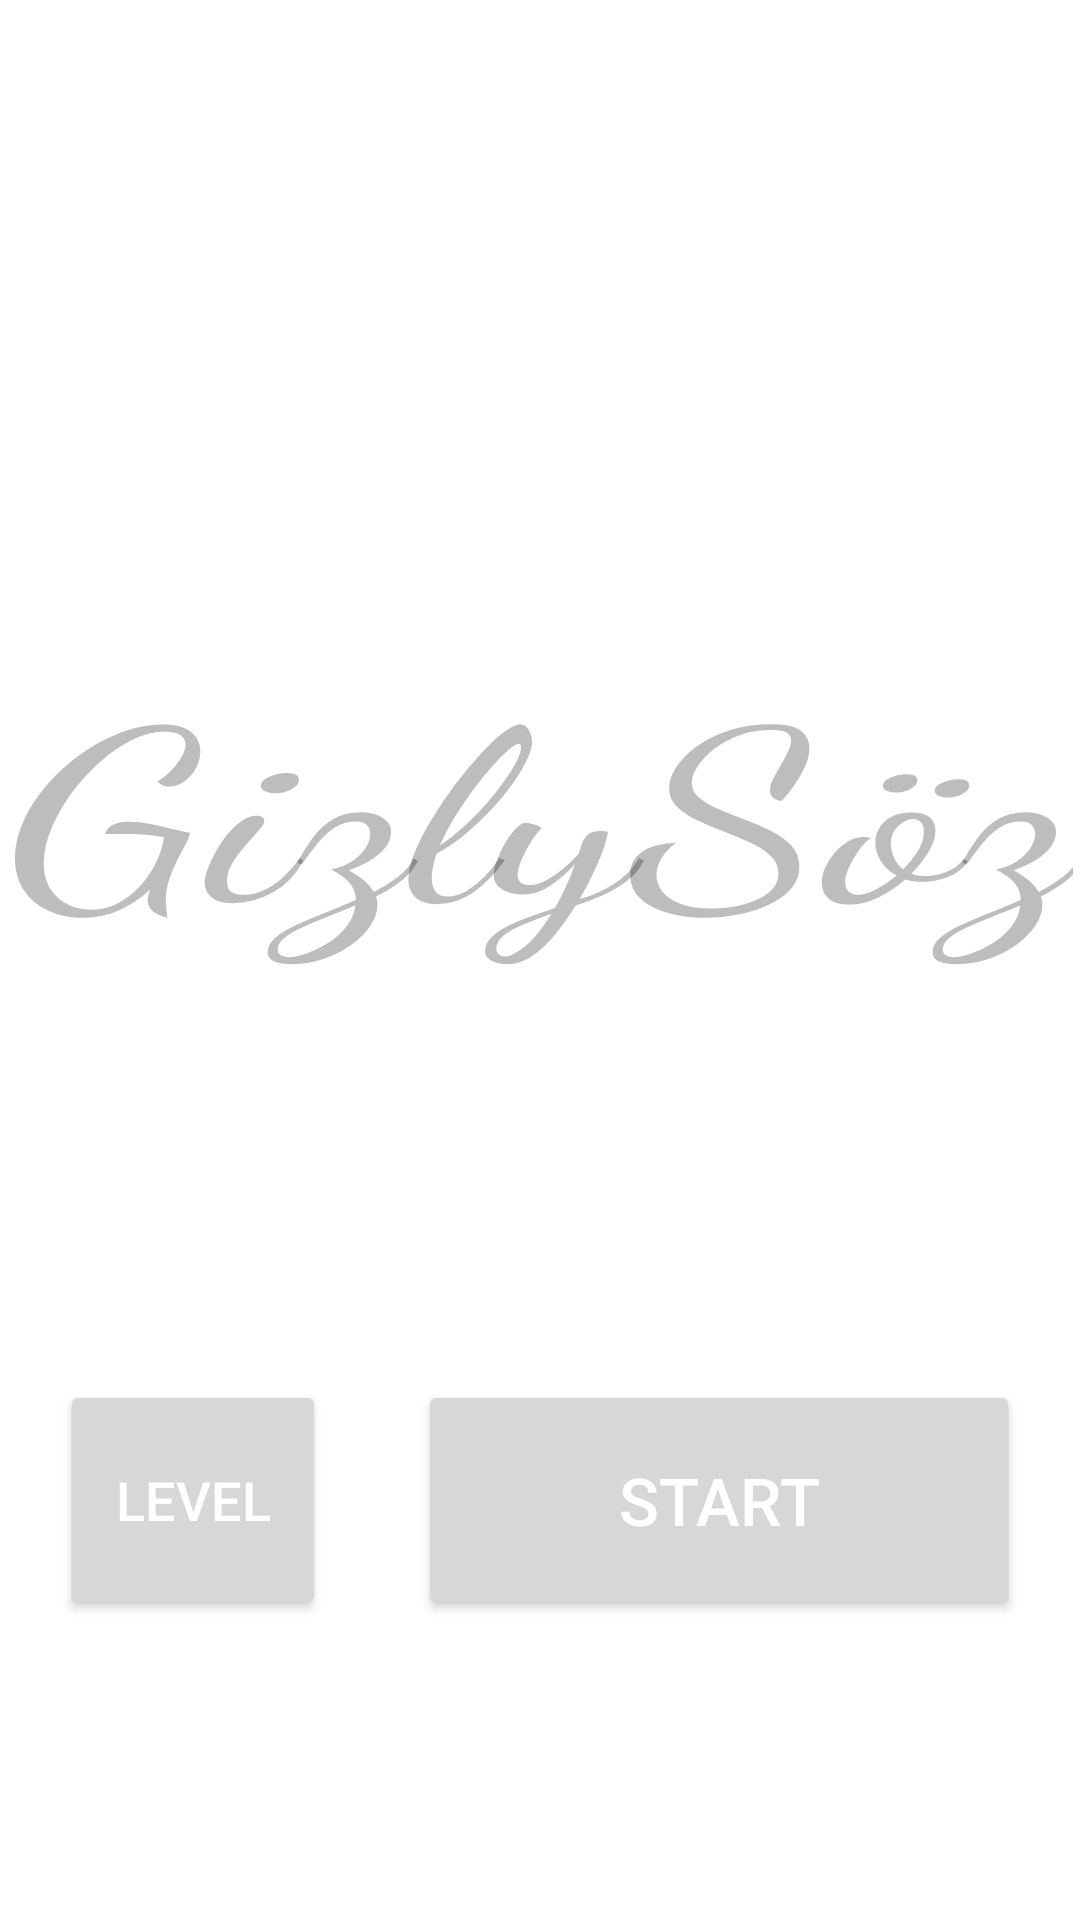

Layout XML and referenced resources for this Android screen:
<!-- AndroidManifest.xml: application theme Theme.GizlySöz -->
<!-- res/layout/activity_main.xml -->
<?xml version="1.0" encoding="utf-8"?>
<androidx.constraintlayout.widget.ConstraintLayout xmlns:android="http://schemas.android.com/apk/res/android"
    xmlns:app="http://schemas.android.com/apk/res-auto"
    xmlns:tools="http://schemas.android.com/tools"
    android:id="@+id/MainView"
    android:layout_width="match_parent"
    android:layout_height="match_parent"
    tools:context=".MainScreen.MainActivity">

    <ImageView
        android:id="@+id/imageView"
        android:layout_width="0dp"
        android:layout_height="0dp"
        android:foreground="@drawable/back1"
        app:layout_constraintBottom_toBottomOf="parent"
        app:layout_constraintEnd_toEndOf="parent"
        app:layout_constraintStart_toStartOf="parent"
        app:layout_constraintTop_toTopOf="parent" />

    <LinearLayout
        android:id="@+id/linearLayout"
        android:layout_width="0dp"
        android:layout_height="80dp"
        android:layout_marginStart="20dp"
        android:layout_marginEnd="20dp"
        android:layout_marginBottom="100dp"
        android:orientation="horizontal"
        app:layout_constraintBottom_toBottomOf="parent"
        app:layout_constraintEnd_toEndOf="parent"
        app:layout_constraintStart_toStartOf="parent">

        <Button
            android:id="@+id/levelBtn"
            android:layout_width="wrap_content"
            android:layout_height="match_parent"
            android:layout_weight="1"
            android:text="@string/level"
            android:theme="@style/Theme.levelBtn" />

        <Space
            android:layout_width="30dp"
            android:layout_height="match_parent"
            android:layout_weight="1" />

        <Button
            android:id="@+id/startBtn"
            android:layout_width="200dp"
            android:layout_height="match_parent"
            android:layout_weight="1"
            android:text="@string/start"
            android:theme="@style/Theme.startBtn" />
    </LinearLayout>

    <EditText
        android:id="@+id/textView"
        android:layout_width="wrap_content"
        android:layout_height="wrap_content"
        android:elegantTextHeight="true"
        android:enabled="false"
        android:fontFamily="cursive"
        android:freezesText="true"
        android:soundEffectsEnabled="false"
        android:text="@string/app_name"
        android:textAllCaps="true"
        android:textColor="@color/purple_400"
        android:textFontWeight="400"
        android:textIsSelectable="true"
        android:textScaleX="1.5"
        android:textSize="80dp"
        android:textStyle="bold"
        app:layout_constraintBottom_toBottomOf="parent"
        app:layout_constraintEnd_toEndOf="parent"
        app:layout_constraintStart_toStartOf="parent"
        app:layout_constraintTop_toTopOf="parent"
        app:layout_constraintVertical_bias="0.4"
        android:background="@null" />

</androidx.constraintlayout.widget.ConstraintLayout>
<!-- resources referenced by this layout -->
<resources>
  <!-- drawable back1: png bitmap (drawable, 1029609 bytes) -->
  <string name="app_name">GizlySöz</string>
  <string name="level">Level</string>
  <string name="start">Start</string>
  <style name="Theme.levelBtn" parent="Theme.Button">
          <item name="android:background">@color/levelBtn</item>
      </style>
  <style name="Theme.startBtn" parent="Theme.Button">
          <item name="android:textSize">22dp</item>
          <item name="android:background">@color/startBtn</item>
      </style>
  <style name="Theme.GizlySöz" parent="Theme.MaterialComponents.DayNight.DarkActionBar">
          
          <item name="colorPrimary">@color/backcolor</item>
          <item name="colorPrimaryVariant">@color/purple_700</item>
          <item name="colorOnPrimary">@color/white</item>
          
          <item name="colorSecondary">@color/teal_200</item>
          <item name="colorSecondaryVariant">@color/teal_700</item>
          <item name="colorOnSecondary">@color/black</item>
          
          <item name="android:windowTranslucentStatus">true</item>
          <item name="android:windowTranslucentNavigation">true</item>
          
      </style>
  <style name="Theme.Button" parent="Theme.GizlySöz">
          <item name="android:textSize">18dp</item>
          <item name="android:layout_margin">0dp</item>
          <item name="android:padding">0dp</item>
          <item name="android:textColor">@color/white</item>
          <item name="android:background">@color/gray</item>
          <item name="cornerFamily">rounded</item>
          <item name="cornerSizeTopLeft">20dp</item>
          <item name="cornerSizeBottomLeft">20dp</item>
          <item name="cornerSizeTopRight">20dp</item>
          <item name="cornerSizeBottomRight">20dp</item>
      </style>
  <color name="levelBtn">#FF5AC8F0</color>
  <color name="startBtn">#FF4B9A06</color>
  <color name="backcolor">#FF5AC8F0</color>
  <color name="purple_700">#FF3700B3</color>
  <color name="white">#FFFFFFFF</color>
  <color name="teal_200">#FF03DAC5</color>
  <color name="teal_700">#FF018786</color>
  <color name="black">#FF000000</color>
  <color name="gray">#797C77</color>
</resources>
